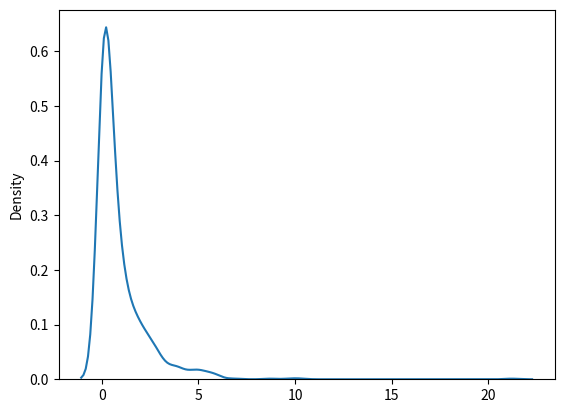

Python code for this plot:
#chi square distribution
# used as a basis to verify the hypothesis.
#df - (degree of freedom).
#size - The shape of the returned array.
from numpy import random
from matplotlib import pyplot
import seaborn

s=random.chisquare(df=2,size=(2,3))
print(s)

#visualization of chisquare
seaborn.distplot(random.chisquare(df=1,size=1000),hist=False)
pyplot.show()